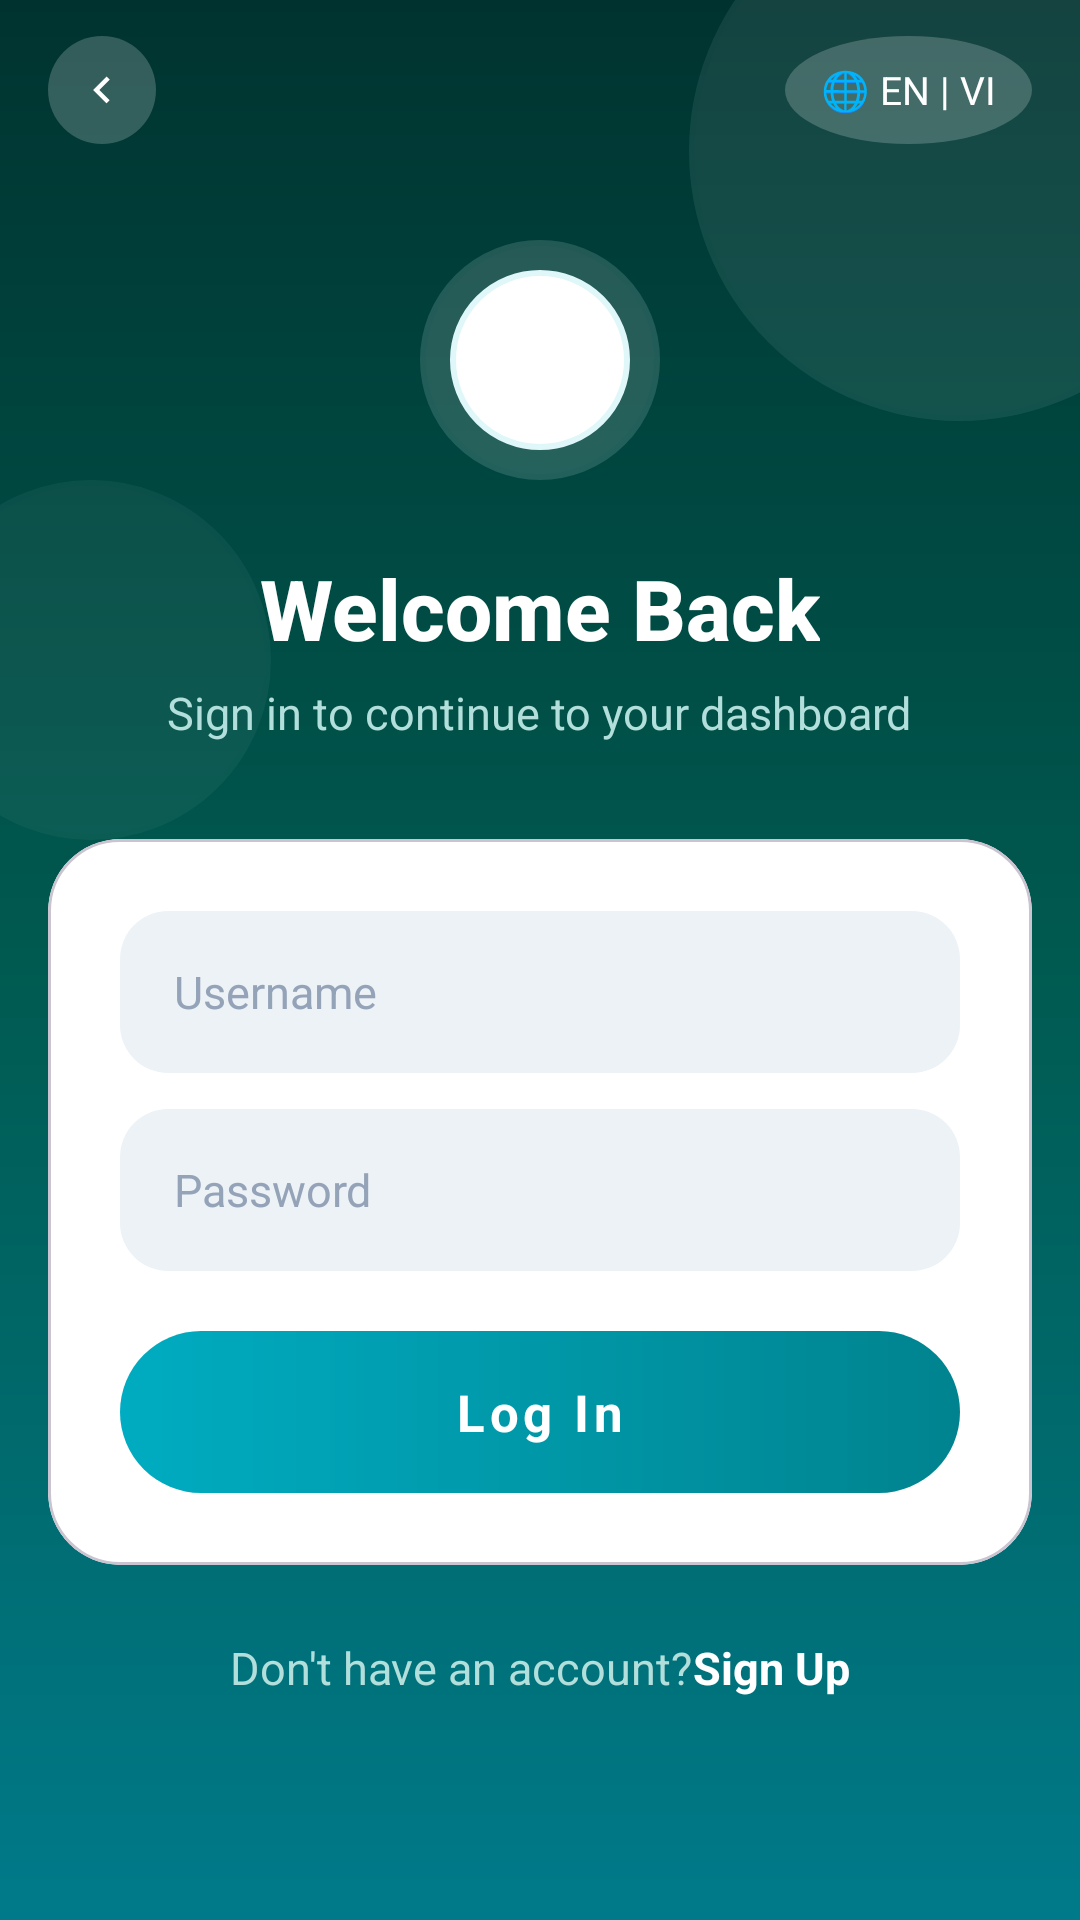

Reconstruct the res/layout file that produces this screen, plus the resources it refers to.
<!-- AndroidManifest.xml: application theme Theme.MySoftPOS -->
<!-- res/layout/activity_login.xml -->
<?xml version="1.0" encoding="utf-8"?>
<FrameLayout xmlns:android="http://schemas.android.com/apk/res/android"
    xmlns:app="http://schemas.android.com/apk/res-auto"
    xmlns:tools="http://schemas.android.com/tools"
    android:layout_width="match_parent"
    android:layout_height="match_parent"
    android:fitsSystemWindows="true"
    android:background="@drawable/bg_welcome_full_gradient"
    tools:context=".ui.auth.LoginActivity">

    
    <View
        android:layout_width="180dp"
        android:layout_height="180dp"
        android:layout_gravity="end"
        android:layout_marginTop="-40dp"
        android:layout_marginEnd="-50dp"
        android:alpha="0.08"
        android:background="@drawable/bg_circle_white_shadow"
        android:importantForAccessibility="no" />

    <View
        android:layout_width="120dp"
        android:layout_height="120dp"
        android:layout_gravity="start"
        android:layout_marginStart="-30dp"
        android:layout_marginTop="160dp"
        android:alpha="0.05"
        android:background="@drawable/bg_circle_white_shadow"
        android:importantForAccessibility="no" />

    <ScrollView
        android:layout_width="match_parent"
        android:layout_height="match_parent"
        android:fillViewport="true"
        android:overScrollMode="never">

        <LinearLayout
            android:layout_width="match_parent"
            android:layout_height="wrap_content"
            android:orientation="vertical"
            android:gravity="center_horizontal">

            
            <LinearLayout
                android:layout_width="match_parent"
                android:layout_height="wrap_content"
                android:layout_marginTop="12dp"
                android:layout_marginHorizontal="16dp"
                android:gravity="center_vertical"
                android:orientation="horizontal">

                <ImageView
                    android:id="@+id/btnBack"
                    android:layout_width="36dp"
                    android:layout_height="36dp"
                    android:background="@drawable/bg_icon_btn_light"
                    android:padding="9dp"
                    android:src="@drawable/ic_back"
                    android:contentDescription="@string/back"
                    app:tint="#FFFFFF" />

                <View
                    android:layout_width="0dp"
                    android:layout_height="0dp"
                    android:layout_weight="1" />

                <TextView
                    android:id="@+id/btnLanguageToggle"
                    android:layout_width="wrap_content"
                    android:layout_height="36dp"
                    android:background="@drawable/bg_icon_btn_light"
                    android:gravity="center"
                    android:paddingHorizontal="12dp"
                    android:text="@string/language_toggle"
                    android:textColor="#FFFFFF"
                    android:textSize="13sp"
                    android:clickable="true"
                    android:focusable="true" />
            </LinearLayout>


            
            <FrameLayout
                android:layout_width="80dp"
                android:layout_height="80dp"
                android:layout_marginTop="32dp">

                <View
                    android:layout_width="80dp"
                    android:layout_height="80dp"
                    android:alpha="0.15"
                    android:background="@drawable/bg_circle_white_shadow" />

                <FrameLayout
                    android:layout_width="60dp"
                    android:layout_height="60dp"
                    android:layout_gravity="center"
                    android:background="@drawable/bg_circle_white_shadow">

                    <ImageView
                        android:layout_width="28dp"
                        android:layout_height="28dp"
                        android:layout_gravity="center"
                        android:src="@drawable/ic_baseline_lock_24"
                        app:tint="#00796B" />
                </FrameLayout>
            </FrameLayout>

            
            <TextView
                android:layout_width="wrap_content"
                android:layout_height="wrap_content"
                android:layout_marginTop="24dp"
                android:fontFamily="sans-serif-medium"
                android:text="@string/login_title"
                android:textColor="#FFFFFF"
                android:textSize="28sp"
                android:textStyle="bold" />

            <TextView
                android:layout_width="wrap_content"
                android:layout_height="wrap_content"
                android:layout_marginTop="6dp"
                android:text="@string/login_description"
                android:textColor="#B2DFDB"
                android:textSize="15sp" />

            
            <com.google.android.material.card.MaterialCardView
                android:layout_width="match_parent"
                android:layout_height="wrap_content"
                android:layout_marginHorizontal="@dimen/screen_padding_horizontal"
                android:layout_marginTop="32dp"
                android:maxWidth="@dimen/auth_form_max_width"
                app:cardBackgroundColor="#FFFFFF"
                app:cardCornerRadius="24dp"
                app:cardElevation="0dp">

                <LinearLayout
                    android:layout_width="match_parent"
                    android:layout_height="wrap_content"
                    android:orientation="vertical"
                    android:padding="24dp">

                    
                    <EditText
                        android:id="@+id/etUsername"
                        android:layout_width="match_parent"
                        android:layout_height="54dp"
                        android:background="@drawable/bg_input_rounded"
                        android:drawableStart="@drawable/ic_baseline_email_24"
                        android:drawablePadding="12dp"
                        android:drawableTint="#94A3B8"
                        android:hint="@string/login_email_label"
                        android:inputType="text"
                        android:paddingHorizontal="18dp"
                        android:textColor="#0F172A"
                        android:textColorHint="#94A3B8"
                        android:textSize="15sp"
                        tools:ignore="Autofill" />

                    
                    <EditText
                        android:id="@+id/etPassword"
                        android:layout_width="match_parent"
                        android:layout_height="54dp"
                        android:layout_marginTop="12dp"
                        android:background="@drawable/bg_input_rounded"
                        android:drawableStart="@drawable/ic_baseline_lock_24"
                        android:drawablePadding="12dp"
                        android:drawableTint="#94A3B8"
                        android:hint="@string/login_password_label"
                        android:inputType="textPassword"
                        android:paddingHorizontal="18dp"
                        android:textColor="#0F172A"
                        android:textColorHint="#94A3B8"
                        android:textSize="15sp"
                        tools:ignore="Autofill" />


                    
                    <FrameLayout
                        android:layout_width="match_parent"
                        android:layout_height="54dp"
                        android:layout_marginTop="20dp">

                        <View
                            android:layout_width="match_parent"
                            android:layout_height="match_parent"
                            android:background="@drawable/bg_auth_btn_gradient" />

                        <com.google.android.material.button.MaterialButton
                            android:id="@+id/btnLogin"
                            style="@style/Widget.MaterialComponents.Button.TextButton"
                            android:layout_width="match_parent"
                            android:layout_height="match_parent"
                            android:insetTop="0dp"
                            android:insetBottom="0dp"
                            android:text="@string/login_button"
                            android:textAllCaps="false"
                            android:textColor="#FFFFFF"
                            android:textSize="17sp"
                            android:textStyle="bold"
                            app:rippleColor="#33FFFFFF" />
                    </FrameLayout>

                </LinearLayout>
            </com.google.android.material.card.MaterialCardView>

            
            <LinearLayout
                android:layout_width="wrap_content"
                android:layout_height="wrap_content"
                android:layout_marginTop="24dp"
                android:layout_marginBottom="32dp"
                android:orientation="horizontal">

                <TextView
                    android:layout_width="wrap_content"
                    android:layout_height="wrap_content"
                    android:text="@string/login_no_account"
                    android:textColor="#B2DFDB"
                    android:textSize="15sp" />

                <TextView
                    android:id="@+id/tvSignUp"
                    android:layout_width="wrap_content"
                    android:layout_height="wrap_content"
                    android:background="?attr/selectableItemBackground"
                    android:clickable="true"
                    android:focusable="true"
                    android:text="@string/login_sign_up"
                    android:textColor="#FFFFFF"
                    android:textSize="15sp"
                    android:textStyle="bold" />
            </LinearLayout>

        </LinearLayout>
    </ScrollView>

    
    <FrameLayout
        android:id="@+id/loadingOverlay"
        android:layout_width="match_parent"
        android:layout_height="match_parent"
        android:background="#80000000"
        android:visibility="gone"
        android:clickable="true"
        android:focusable="true">

        <ProgressBar
            android:layout_width="48dp"
            android:layout_height="48dp"
            android:layout_gravity="center"
            android:indeterminateTint="#FFFFFF" />
    </FrameLayout>

</FrameLayout>
<!-- resources referenced by this layout -->
<resources>
  <dimen name="auth_form_max_width">400dp</dimen>
  <dimen name="screen_padding_horizontal">16dp</dimen>
  <!-- drawable bg_auth_btn_gradient (drawable) -->
  <?xml version="1.0" encoding="utf-8"?>
  <shape xmlns:android="http://schemas.android.com/apk/res/android"
      android:shape="rectangle">
      <gradient
          android:angle="0"
          android:startColor="#00ACC1"
          android:endColor="#00838F"
          android:type="linear" />
      <corners android:radius="28dp" />
  </shape>
  <!-- drawable bg_circle_white_shadow (drawable) -->
  <?xml version="1.0" encoding="utf-8"?>
  <shape xmlns:android="http://schemas.android.com/apk/res/android"
      android:shape="oval">
      <solid android:color="#FFFFFF" />
      <stroke
          android:width="2dp"
          android:color="#E0F7FA" />
  </shape>
  <!-- drawable bg_icon_btn_light (drawable) -->
  <?xml version="1.0" encoding="utf-8"?>
  <shape xmlns:android="http://schemas.android.com/apk/res/android"
      android:shape="oval">
      <solid android:color="#33FFFFFF"/>
      <size android:width="36dp" android:height="36dp"/>
  </shape>
  <!-- drawable bg_input_rounded (drawable) -->
  <?xml version="1.0" encoding="utf-8"?>
  <shape xmlns:android="http://schemas.android.com/apk/res/android"
      android:shape="rectangle">
      <solid android:color="#EDF2F7" />
      <corners android:radius="16dp" />
  </shape>
  <!-- drawable bg_welcome_full_gradient (drawable) -->
  <?xml version="1.0" encoding="utf-8"?>
  <shape xmlns:android="http://schemas.android.com/apk/res/android"
      android:shape="rectangle">
      <gradient
          android:angle="160"
          android:startColor="#003330"
          android:centerColor="#005A50"
          android:endColor="#007A8A"
          android:type="linear" />
  </shape>
  <!-- drawable ic_back (drawable) -->
  <?xml version="1.0" encoding="utf-8"?>
  <vector xmlns:android="http://schemas.android.com/apk/res/android" android:width="24dp" android:height="24dp" android:viewportWidth="24" android:viewportHeight="24"><path android:fillColor="#000000" android:pathData="M15.41,7.41L14,6l-6,6 6,6 1.41,-1.41L10.83,12z"/></vector>
  <string name="back">Back</string>
  <string name="language_toggle">🌐 EN | VI</string>
  <string name="login_button">Log In</string>
  <string name="login_description">Sign in to continue to your dashboard</string>
  <string name="login_email_label">Username</string>
  <string name="login_no_account">Don\'t have an account?</string>
  <string name="login_password_label">Password</string>
  <string name="login_sign_up">Sign Up</string>
  <string name="login_title">Welcome Back</string>
  <color name="primary">#3B82F6</color>
  <color name="on_primary">#FFFFFF</color>
  <color name="background">#F8FAFC</color>
  <color name="secondary">#06B6D4</color>
  <color name="on_secondary">#000000</color>
  <color name="surface">#FFFFFF</color>
  <color name="on_surface">#1E293B</color>
  <color name="text_primary">#1E293B</color>
  <color name="text_secondary">#64748B</color>
  <color name="text_hint">#94A3B8</color>
  <color name="error">#EF4444</color>
  <style name="AppWindowAnimations" parent="@android:style/Animation.Activity">
          <item name="android:activityOpenEnterAnimation">@anim/slide_in_right</item>
          <item name="android:activityOpenExitAnimation">@anim/slide_out_left</item>
          <item name="android:activityCloseEnterAnimation">@anim/slide_in_left</item>
          <item name="android:activityCloseExitAnimation">@anim/slide_out_right</item>
      </style>
</resources>
